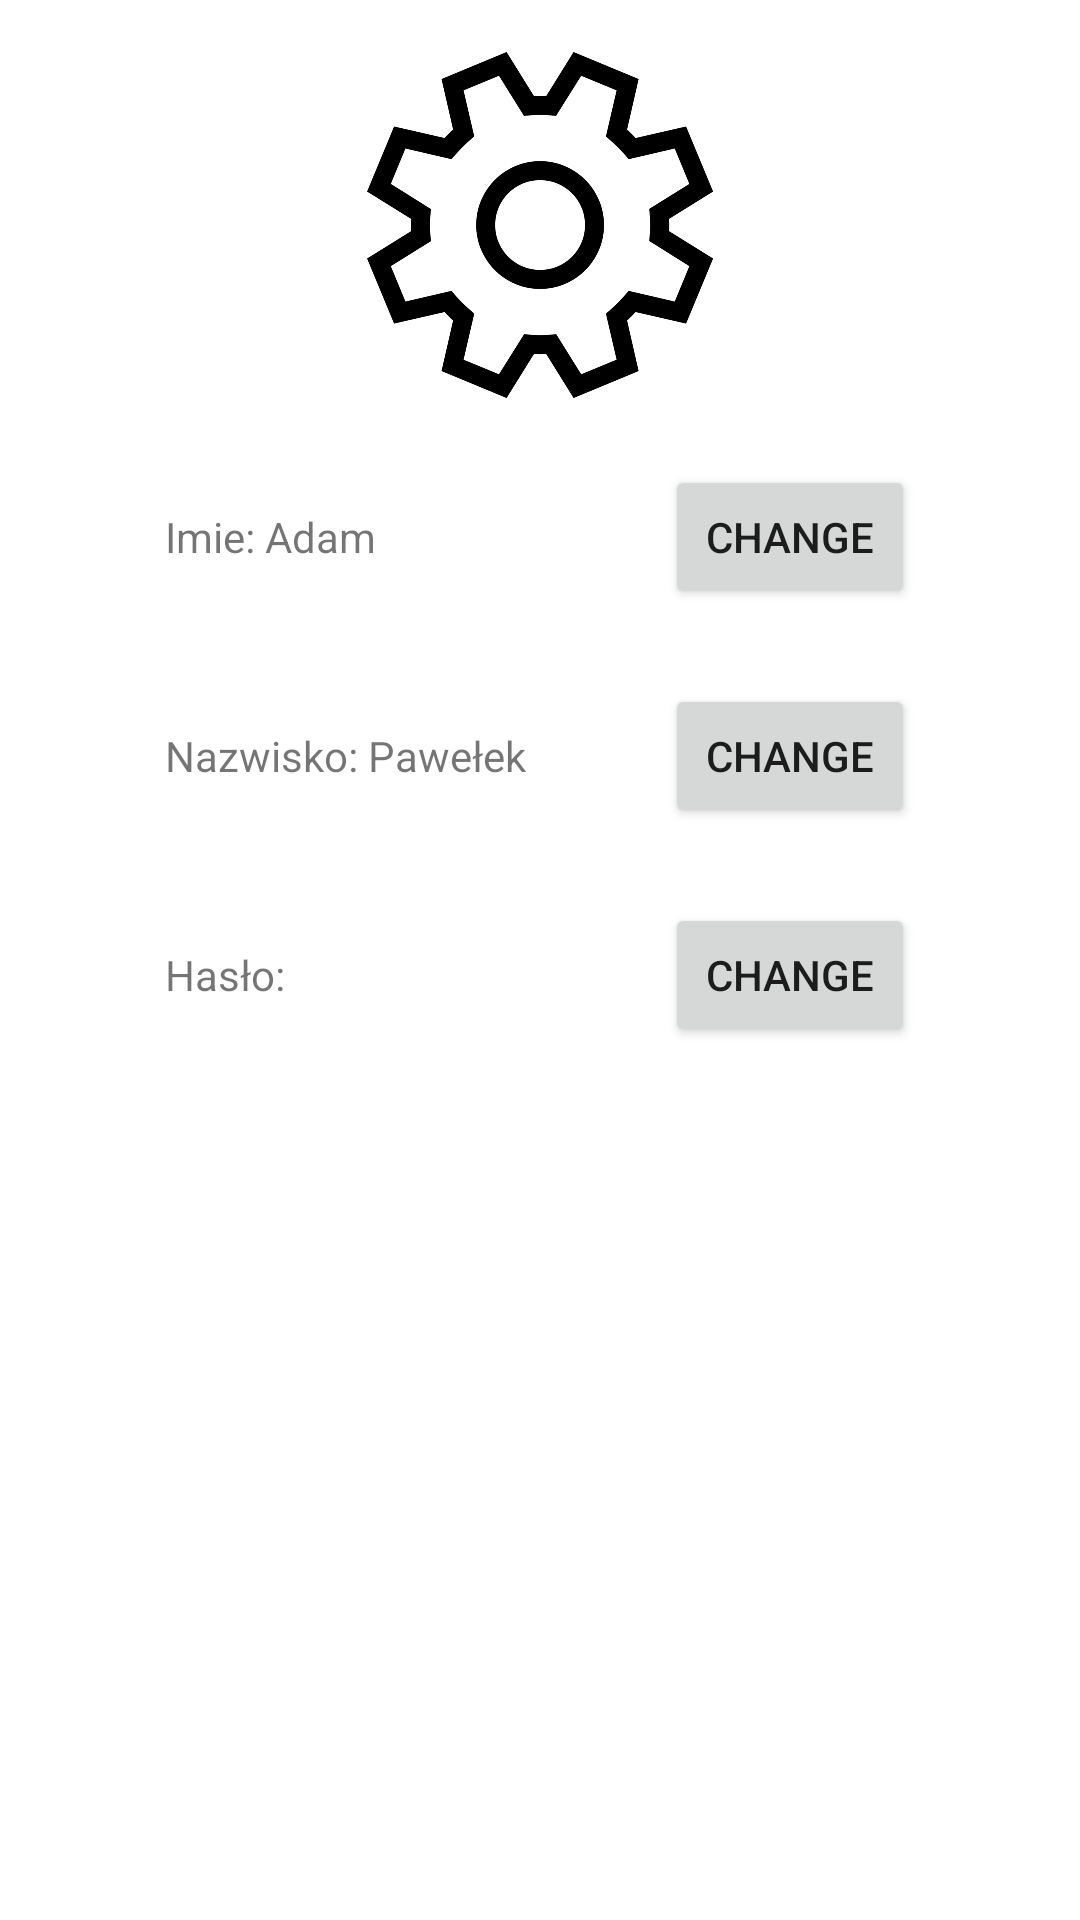

The Android layout XML behind this screen, and the referenced resources:
<!-- AndroidManifest.xml: application theme Theme.Informator -->
<!-- res/layout/fragment_settings.xml -->
<?xml version="1.0" encoding="utf-8"?>
<LinearLayout xmlns:android="http://schemas.android.com/apk/res/android"
    xmlns:tools="http://schemas.android.com/tools"
    android:layout_width="match_parent"
    android:layout_height="match_parent"
    android:gravity="center_horizontal"
    android:paddingHorizontal="@dimen/dimen_50"
    android:orientation="vertical"
    tools:context=".SettingsFragment">


    <ImageView
        android:id="@+id/imageView"
        android:layout_width="wrap_content"
        android:layout_height="120dp"
        android:layout_marginTop="@dimen/maring_top_15"
        android:src="@drawable/setings"/>


    <LinearLayout
        android:layout_width="match_parent"
        android:layout_height="wrap_content"
        android:orientation="horizontal"
        android:layout_marginTop="@dimen/dimen_15"
        android:gravity="center"
        android:padding="@dimen/dimen_5">

        <TextView
            android:id="@+id/firstNameText"
            android:layout_width="match_parent"
            android:layout_height="wrap_content"
            android:layout_marginRight="@dimen/dimen_15"
            android:layout_weight="1"
            android:text="Imie: Adam" />

        <Button
            android:id="@+id/firstNameChangeButton"
            android:layout_weight="2"
            android:layout_width="match_parent"
            android:layout_height="wrap_content"
            android:text="Change" />
    </LinearLayout>


    <LinearLayout
        android:layout_width="match_parent"
        android:layout_height="wrap_content"
        android:orientation="horizontal"
        android:layout_marginTop="@dimen/dimen_15"
        android:gravity="center"
        android:padding="@dimen/dimen_5">

        <TextView
            android:id="@+id/lastNameText"
            android:layout_width="match_parent"
            android:layout_height="wrap_content"
            android:layout_marginRight="@dimen/dimen_15"
            android:layout_weight="1"
            android:text="Nazwisko: Pawełek" />

        <Button
            android:id="@+id/lastNameCheangeButton"
            android:layout_weight="2"
            android:layout_width="match_parent"
            android:layout_height="wrap_content"
            android:text="Change" />
    </LinearLayout>

    <LinearLayout
        android:layout_width="match_parent"
        android:layout_height="wrap_content"
        android:orientation="horizontal"
        android:layout_marginTop="@dimen/dimen_15"
        android:gravity="center"
        android:padding="@dimen/dimen_5">

        <TextView
            android:layout_width="match_parent"
            android:layout_height="wrap_content"
            android:layout_marginRight="@dimen/dimen_15"
            android:layout_weight="1"
            android:text="Hasło:" />

        <Button
            android:id="@+id/passwordChangeButton"
            android:layout_weight="2"
            android:layout_width="match_parent"
            android:layout_height="wrap_content"
            android:text="Change" />
    </LinearLayout>





</LinearLayout>
<!-- resources referenced by this layout -->
<resources>
  <dimen name="dimen_15">15dp</dimen>
  <dimen name="dimen_5">5dp</dimen>
  <dimen name="dimen_50">50dp</dimen>
  <dimen name="maring_top_15">15dp</dimen>
  <!-- drawable setings: png bitmap (drawable-v24, 119154 bytes) -->
  <style name="Theme.Informator" parent="Theme.MaterialComponents.DayNight.DarkActionBar">
          
          <item name="colorPrimary">@color/purple_500</item>
          <item name="colorPrimaryVariant">@color/purple_700</item>
          <item name="colorOnPrimary">@color/white</item>
          
          <item name="colorSecondary">@color/teal_200</item>
          <item name="colorSecondaryVariant">@color/teal_700</item>
          <item name="colorOnSecondary">@color/black</item>
          
          <item name="android:statusBarColor" tools:targetApi="l">?attr/colorPrimaryVariant</item>
          
      </style>
  <!-- not gathered from this repository: default colours our renderer supplied (Android Studio template values) -->
  <color name="purple_500">#FF6200EE</color>
  <color name="purple_700">#FF3700B3</color>
  <color name="teal_200">#FF03DAC5</color>
  <color name="teal_700">#FF018786</color>
  <color name="black">#FF000000</color>
  <color name="white">#FFFFFFFF</color>
</resources>
